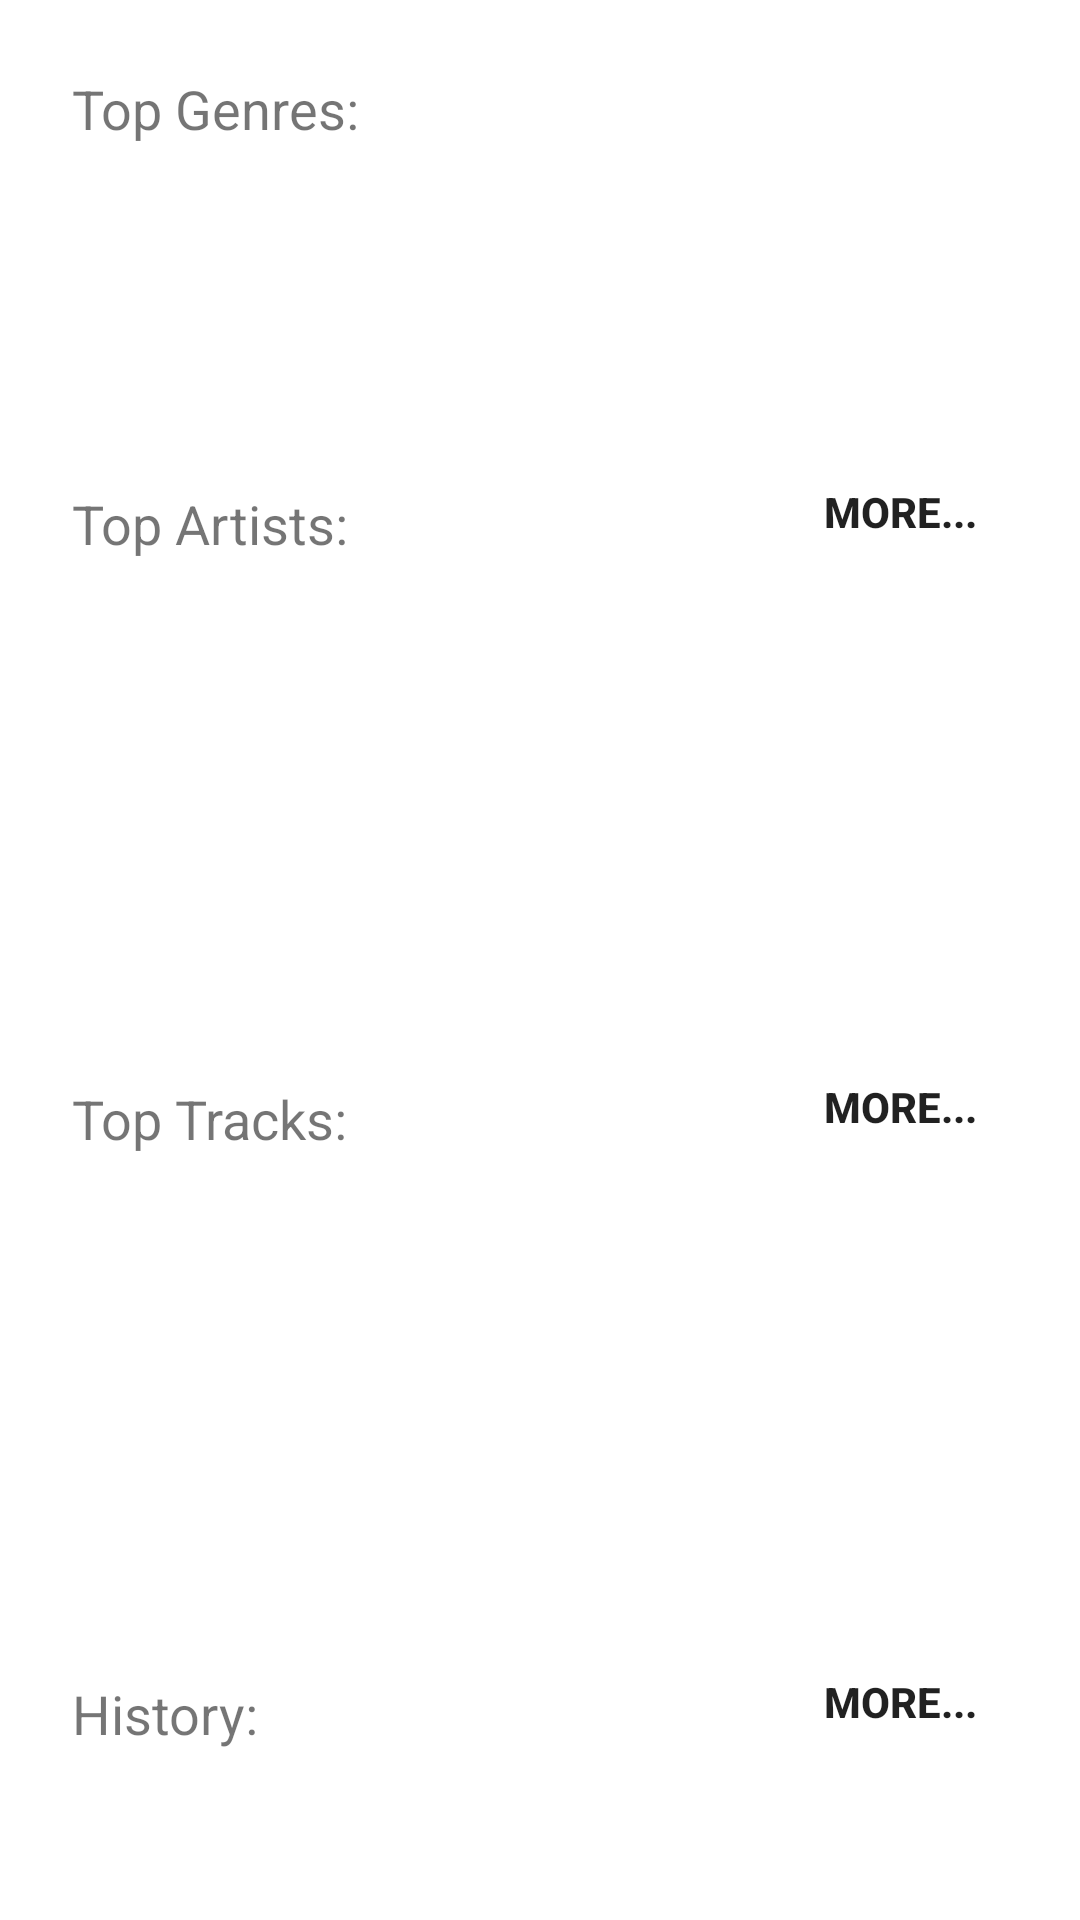

The Android layout XML behind this screen, and the referenced resources:
<!-- AndroidManifest.xml: application theme Quaver -->
<!-- res/layout/fragment_personal_stats.xml -->
<?xml version="1.0" encoding="utf-8"?>
<androidx.constraintlayout.widget.ConstraintLayout xmlns:android="http://schemas.android.com/apk/res/android"
    xmlns:app="http://schemas.android.com/apk/res-auto"
    android:layout_width="match_parent"
    android:layout_height="match_parent">

    <TextView
        android:id="@+id/titleTopGenres"
        android:layout_width="wrap_content"
        android:layout_height="wrap_content"
        android:layout_marginStart="16dp"
        android:layout_marginTop="16dp"
        android:gravity="center_vertical"
        android:padding="8dp"
        android:text="@string/top_genres_previsualization_title"
        android:textSize="18sp"
        app:layout_constraintStart_toStartOf="parent"
        app:layout_constraintTop_toTopOf="parent" />

    <androidx.fragment.app.FragmentContainerView
        android:id="@+id/fragmentTopGenres"
        android:layout_width="381dp"
        android:layout_height="50dp"
        android:layout_marginTop="12dp"
        app:layout_constraintHeight_percent="0.25"
        app:layout_constraintStart_toStartOf="@+id/titleTopGenres"
        app:layout_constraintTop_toBottomOf="@+id/titleTopGenres" />

    <TextView
        android:id="@+id/titleTopArtists"
        android:layout_width="wrap_content"
        android:layout_height="wrap_content"
        android:layout_marginTop="36dp"
        android:gravity="center_vertical"
        android:padding="8dp"
        android:text="@string/top_artists_previsualization_title"
        android:textSize="18sp"
        app:layout_constraintStart_toStartOf="@+id/titleTopGenres"
        app:layout_constraintTop_toBottomOf="@+id/fragmentTopGenres" />

    <Button
        android:id="@+id/moreTopArtists"
        android:layout_width="wrap_content"
        android:layout_height="wrap_content"
        android:layout_marginEnd="16dp"
        android:background="@android:color/transparent"
        android:focusable="true"
        android:padding="8dp"
        android:text="@string/more"
        android:textColor="?android:attr/textColorPrimary"
        android:textStyle="bold"
        app:layout_constraintBottom_toBottomOf="@+id/titleTopArtists"
        app:layout_constraintEnd_toEndOf="parent" />

    <androidx.fragment.app.FragmentContainerView
        android:id="@+id/fragmentTopArtists"
        android:layout_width="381dp"
        android:layout_height="110dp"
        android:layout_marginTop="12dp"
        app:layout_constraintEnd_toEndOf="@+id/moreTopArtists"
        app:layout_constraintHeight_percent="0.25"
        app:layout_constraintHorizontal_bias="0.0"
        app:layout_constraintStart_toStartOf="@+id/titleTopArtists"
        app:layout_constraintTop_toBottomOf="@+id/titleTopArtists" />

    <TextView
        android:id="@+id/titleTopTracks"
        android:layout_width="wrap_content"
        android:layout_height="wrap_content"
        android:layout_marginTop="36dp"
        android:gravity="center_vertical"
        android:padding="8dp"
        android:text="@string/top_tracks_previsualization_title"
        android:textSize="18sp"
        app:layout_constraintStart_toStartOf="@+id/titleTopGenres"
        app:layout_constraintTop_toBottomOf="@+id/fragmentTopArtists" />

    <Button
        android:id="@+id/moreTopTracks"
        android:layout_width="wrap_content"
        android:layout_height="wrap_content"
        android:background="@android:color/transparent"
        android:focusable="true"
        android:padding="8dp"
        android:text="@string/more"
        android:textColor="?android:attr/textColorPrimary"
        android:textStyle="bold"
        app:layout_constraintBottom_toBottomOf="@+id/titleTopTracks"
        app:layout_constraintEnd_toEndOf="@+id/moreTopArtists"
        app:layout_constraintStart_toStartOf="@+id/moreTopArtists" />

    <androidx.fragment.app.FragmentContainerView
        android:id="@+id/fragmentTopTracks"
        android:layout_width="381dp"
        android:layout_height="110dp"
        android:layout_marginTop="12dp"
        app:layout_constraintEnd_toEndOf="@+id/moreTopTracks"
        app:layout_constraintHeight_percent="0.25"
        app:layout_constraintHorizontal_bias="0.0"
        app:layout_constraintStart_toStartOf="@+id/titleTopTracks"
        app:layout_constraintTop_toBottomOf="@+id/titleTopTracks" />

    <TextView
        android:id="@+id/titleHistory"
        android:layout_width="wrap_content"
        android:layout_height="wrap_content"
        android:layout_marginTop="36dp"
        android:gravity="center_vertical"
        android:padding="8dp"
        android:text="@string/history_previsualization_title"
        android:textSize="18sp"
        app:layout_constraintStart_toStartOf="@+id/titleTopGenres"
        app:layout_constraintTop_toBottomOf="@+id/fragmentTopTracks" />

    <Button
        android:id="@+id/moreHistory"
        android:layout_width="wrap_content"
        android:layout_height="wrap_content"
        android:background="@android:color/transparent"
        android:focusable="true"
        android:padding="8dp"
        android:text="@string/more"
        android:textColor="?android:attr/textColorPrimary"
        android:textStyle="bold"
        app:layout_constraintBottom_toBottomOf="@+id/titleHistory"
        app:layout_constraintEnd_toEndOf="@+id/moreTopArtists"
        app:layout_constraintStart_toStartOf="@+id/moreTopArtists" />

    <androidx.fragment.app.FragmentContainerView
        android:id="@+id/fragmentHistory"
        android:layout_width="381dp"
        android:layout_height="110dp"
        android:layout_marginTop="12dp"
        app:layout_constraintEnd_toEndOf="@+id/moreHistory"
        app:layout_constraintHeight_percent="0.25"
        app:layout_constraintHorizontal_bias="0.0"
        app:layout_constraintStart_toStartOf="@+id/titleHistory"
        app:layout_constraintTop_toBottomOf="@+id/titleHistory" />

</androidx.constraintlayout.widget.ConstraintLayout>
<!-- resources referenced by this layout -->
<resources>
  <string name="history_previsualization_title">History:</string>
  <string name="more">More...</string>
  <string name="top_artists_previsualization_title">Top Artists:</string>
  <string name="top_genres_previsualization_title">Top Genres:</string>
  <string name="top_tracks_previsualization_title">Top Tracks:</string>
  <style name="Quaver" parent="Theme.MaterialComponents.DayNight.DarkActionBar">
          
          <item name="colorPrimary">@color/green_spotify</item>
          <item name="colorPrimaryVariant">@color/green_spotify</item>
          <item name="colorOnPrimary">@color/white</item>
          
          <item name="colorSecondary">@color/teal_200</item>
          <item name="colorSecondaryVariant">@color/teal_700</item>
          <item name="colorOnSecondary">@color/black</item>
          
          <item name="android:statusBarColor">?attr/colorPrimaryVariant</item>
          
      </style>
  <color name="green_spotify">#1DB954</color>
  <color name="white">#FFFFFFFF</color>
  <color name="teal_200">#FF03DAC5</color>
  <color name="teal_700">#FF018786</color>
  <color name="black">#FF000000</color>
</resources>
